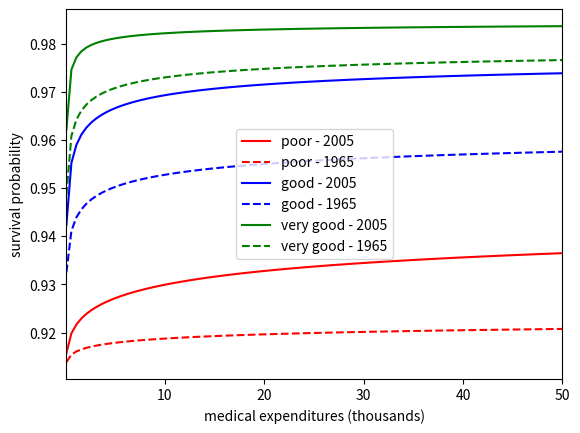

Python code for this plot: (Note: this script raises an exception after producing the figure.)
import numpy as np
from matplotlib import pyplot as plt

# global parameters
nh = 3

# health
delta_p = np.matrix([[0,.6124402,1.266343],[0,-.0206929,-.0400112]])
delta_a = np.array([0,-.0527256,-.1054228])
delta_h = np.matrix([[0,0,0],
    [0,2.527637,3.492382],
    [0,3.148639,6.065002]])
delta_r = np.matrix([[0,-.2603543,-.6744807],
    [0,-.1039402,-.2273313]])
delta_b = np.array([0,-1.062134,-2.744025])
# mortality
psi_a = .0783022
psi_h = np.array([0, -1.147022, -1.886106])
psi_b  = -8.251272

kappa = 0.0071

# progress function
def d(t):
    return np.exp(kappa*(t-2005))

# functions
def i(j,medexp,t):
    return d(t)*(delta_p[0,j]*np.log(1.0+medexp) +
     delta_p[1,j]*np.log(1.0+medexp)**2)
def probh(j,k,medexp,o,s,a,t):
    H = np.zeros(nh)
    for jj in range(nh):
        iv = i(jj,medexp,t)
        H[jj] = delta_a[jj]*a + iv + delta_h[k,jj] + delta_r[0,jj]*o + delta_r[1,jj]*s + delta_b[jj]
        H[jj] = np.exp(H[jj])
    return H[j]/np.sum(H)
def probm(k,a):
    H = psi_a*a + psi_h[k] + psi_b
    return 1.0-np.exp(-np.exp(H))
def probs(k,medexp,o,s,a,t):
    ps = 0.0
    for j in range(nh):
        ph = probh(j,k,medexp,o,s,a,t)
        pm = probm(j,a)
        ps += ph*(1.0-pm)
    return ps
def mcost(medexp,ps):
    n = len(medexp)
    mc = []
    for i in range(n-1):
        dm = (medexp[i+1]-medexp[i])*1e-3
        ds = (ps[i+1] - ps[i])
        if ds>0.0:
            mc.append((dm/ds)/100.0)
        else :
            mc.append(np.nan)
    return mc

# plot
o = 0
s = 0
mgrid = np.linspace(100.0,50e3,100)
labels = ['poor','good','very good']
color=['r','b','g']
plt.figure()
for k in range(nh):
    ps = [probs(k,m,o,s,75,2005) for m in mgrid]
    plt.plot(mgrid*1e-3,ps,color=color[k],label=labels[k]+' - 2005')
    ps = [probs(k,m,o,s,75,1965) for m in mgrid]
    plt.plot(mgrid*1e-3,ps,color=color[k],linestyle='--',label=labels[k]+' - 1965')


plt.xlabel('medical expenditures (thousands)')
plt.ylabel('survival probability')
plt.xlim([0.1,50])
plt.legend()
plt.savefig('../figures/production_change.png')
plt.show()

# plot
o = 0
s = 0
nm = 100
mgrid = np.linspace(100.0,50e3,nm)
labels = ['poor','good','very good']
color=['r','b','g']
plt.figure()
for k in range(nh):
    ps = [probs(k,m,o,s,75,2005) for m in mgrid]
    mc2005 = mcost(mgrid,ps)
    plt.plot(ps[:-1],mc2005,color=color[k],label=labels[k]+' - 2005')
    ps = [probs(k,m,o,s,75,1965) for m in mgrid]
    mc1965 = mcost(mgrid,ps)
    plt.plot(ps[:-1],mc1965,color=color[k],linestyle='--',label=labels[k]+' - 1965')
plt.xlabel('survival probability')
plt.ylabel('marginal KeyboardInterruptcost of increasing survival 1% (000)')
plt.ylim([0.0,250])
plt.legend()
plt.savefig('../figures/cost_change.png')
plt.show()